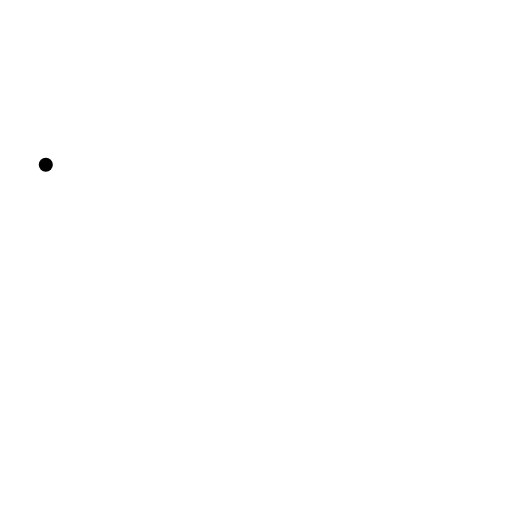
t = 0.00 s
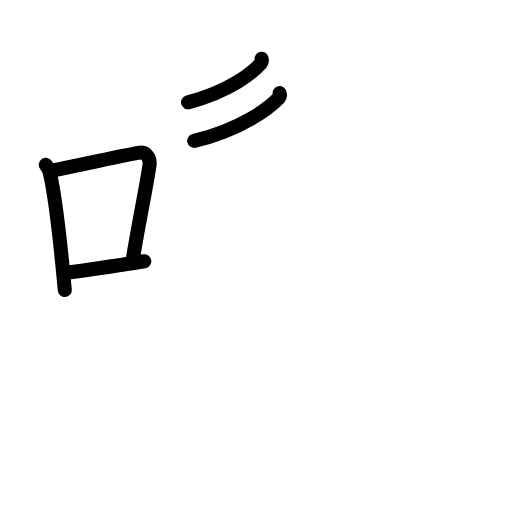
t = 4.63 s
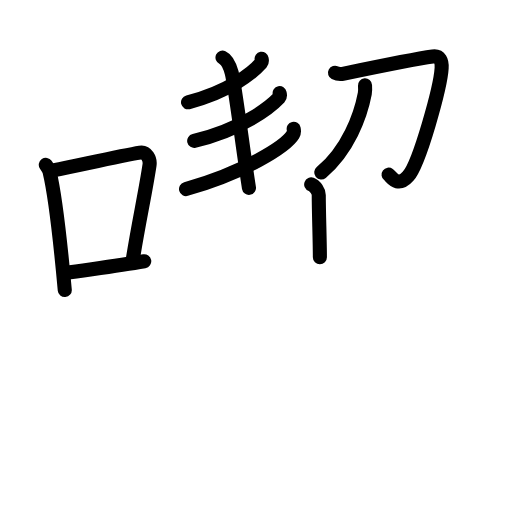
t = 9.50 s
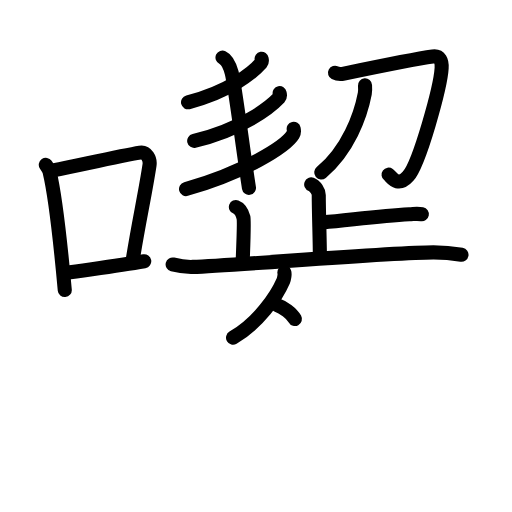
t = 14.50 s
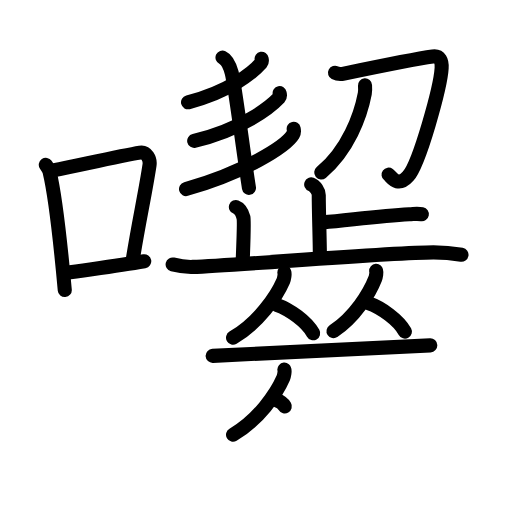
t = 19.25 s
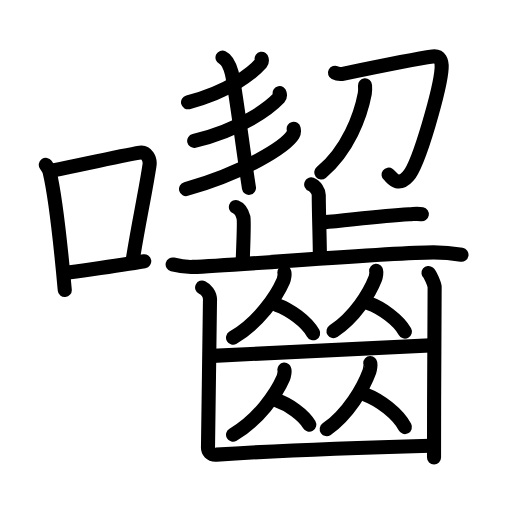
t = 24.00 s

The animated SVG that drew these frames (rendered in a browser with its animation timeline set to each time). Animation: 72 SMIL elements (animate=72); one cycle of 24.00 s.

<?xml version="1.0" encoding="UTF-8"?>
<!--
AniKanjiVG is licensed by CC-BY-SA Paul C. Sommerhoff (https://bitbucket.org/sommerhoff/anikanjivg).
AniKanjiVG uses KanjiVG which is licensed by CC-BY-SA Ulrich Apel (http://kanjivg.tagaini.net).
See also http://creativecommons.org/licenses/by-sa/3.0/
-->
<svg xmlns:kvg='http://kanjivg.tagaini.net' xmlns='http://www.w3.org/2000/svg' width='109' height='109' viewBox='0 0 109 109' style='fill:none;stroke:#000000;stroke-width:3;stroke-linecap:round;stroke-linejoin:round;' id="kvg:kanji_056d3"><g id="kvg:056d3" kvg:element="囓"><g id="kvg:056d3-g1" kvg:element="口" kvg:position="left" kvg:radical="tradit"><path id="kvg:056d3-s1" kvg:type="㇑" d="M9.75,35.09c0.33,0.48,0.66,0.87,0.8,1.47c1.13,4.71,2.47,16.72,3.24,25.19"><animate attributeName="d" begin="0.0s" dur="0.5s" from="M9.75,35.09C9.75,35.09,9.75,35.09,9.75,35.09" to="M9.75,35.09c0.33,0.48,0.66,0.87,0.8,1.47" />
<animate attributeName="d" begin="0.5s" dur="0.5s" from="M9.75,35.09c0.33,0.48,0.66,0.87,0.8,1.47c0,0,0,0,0,0,0" to="M9.75,35.09c0.33,0.48,0.66,0.87,0.8,1.47c1.13,4.71,2.47,16.72,3.24,25.19" />
</path>
<path id="kvg:056d3-s2" kvg:type="㇕b" d="M11.27,36.29c7.48-1.54,14.73-3.18,18.53-3.8c1.39-0.23,2.23,1.34,2.03,2.67c-0.82,5.51-2.29,12.16-3.51,19.78"><animate attributeName="d" begin="1.0s" dur="0.3333333333333333s" from="M11.27,36.29C11.27,36.29,11.27,36.29,11.27,36.29" to="M11.27,36.29c7.48-1.54,14.73-3.18,18.53-3.8" />
<animate attributeName="d" begin="1.3333333333333333s" dur="0.3333333333333333s" from="M11.27,36.29c7.48-1.54,14.73-3.18,18.53-3.8c0,0,0,0,0,0,0" to="M11.27,36.29c7.48-1.54,14.73-3.18,18.53-3.8c1.39-0.23,2.23,1.34,2.03,2.67" />
<animate attributeName="d" begin="1.6666666666666665s" dur="0.3333333333333333s" from="M11.27,36.29c7.48-1.54,14.73-3.18,18.53-3.8c1.39-0.23,2.23,1.34,2.03,2.67c0,0,0,0,0,0,0" to="M11.27,36.29c7.48-1.54,14.73-3.18,18.53-3.8c1.39-0.23,2.23,1.34,2.03,2.67c-0.82,5.51-2.29,12.16-3.51,19.78" />
<animate attributeName="d" begin="0s" dur="1.0s" from="M-100,-100" to="M-100,-100" />
</path>
<path id="kvg:056d3-s3" kvg:type="㇐b" d="M13.95,58.11c4.47-0.7,10.63-1.41,16.76-2.49"><animate attributeName="d" begin="2.0s" dur="1.0s" from="M13.95,58.11C13.95,58.11,13.95,58.11,13.95,58.11" to="M13.95,58.11c4.47-0.7,10.63-1.41,16.76-2.49" />
<animate attributeName="d" begin="0s" dur="2.0s" from="M-100,-100" to="M-100,-100" />
</path>
</g>
<g id="kvg:056d3-g2" kvg:element="齧" kvg:position="right"><g id="kvg:056d3-g3" kvg:position="top"><g id="kvg:056d3-g4" kvg:position="left"><g id="kvg:056d3-g5" kvg:element="彡"><g id="kvg:056d3-g6" kvg:element="三" kvg:variant="true"><g id="kvg:056d3-g7" kvg:element="一" kvg:variant="true" kvg:position="top"><path id="kvg:056d3-s4" kvg:type="㇒/㇐" d="M55.69,12.5c0.04,0.23,0.17,0.61-0.09,0.91c-1.67,1.94-6.63,6.05-15.57,8.37"><animate attributeName="d" begin="3.0s" dur="0.5s" from="M55.69,12.5C55.69,12.5,55.69,12.5,55.69,12.5" to="M55.69,12.5c0.04,0.23,0.17,0.61-0.09,0.91" />
<animate attributeName="d" begin="3.5s" dur="0.5s" from="M55.69,12.5c0.04,0.23,0.17,0.61-0.09,0.91c0,0,0,0,0,0,0" to="M55.69,12.5c0.04,0.23,0.17,0.61-0.09,0.91c-1.67,1.94-6.63,6.05-15.57,8.37" />
<animate attributeName="d" begin="0s" dur="3.0s" from="M-100,-100" to="M-100,-100" />
</path>
</g>
<g id="kvg:056d3-g8" kvg:position="bottom"><g id="kvg:056d3-g9" kvg:element="一" kvg:variant="true"><path id="kvg:056d3-s5" kvg:type="㇒/㇐" d="M59.53,19.83c0.05,0.24,0.19,0.65-0.1,0.96c-1.97,2.1-8.15,6.88-18.09,9.2"><animate attributeName="d" begin="4.0s" dur="0.5s" from="M59.53,19.83C59.53,19.83,59.53,19.83,59.53,19.83" to="M59.53,19.83c0.05,0.24,0.19,0.65-0.1,0.96" />
<animate attributeName="d" begin="4.5s" dur="0.5s" from="M59.53,19.83c0.05,0.24,0.19,0.65-0.1,0.96c0,0,0,0,0,0,0" to="M59.53,19.83c0.05,0.24,0.19,0.65-0.1,0.96c-1.97,2.1-8.15,6.88-18.09,9.2" />
<animate attributeName="d" begin="0s" dur="4.0s" from="M-100,-100" to="M-100,-100" />
</path>
</g>
<g id="kvg:056d3-g10" kvg:element="一" kvg:variant="true"><path id="kvg:056d3-s6" kvg:type="㇒/㇐" d="M62.52,27.42c0.07,0.3,0.14,0.78-0.13,1.22c-1.56,2.56-10.52,8.17-22.78,11.61"><animate attributeName="d" begin="5.0s" dur="0.5s" from="M62.52,27.42C62.52,27.42,62.52,27.42,62.52,27.42" to="M62.52,27.42c0.07,0.3,0.14,0.78-0.13,1.22" />
<animate attributeName="d" begin="5.5s" dur="0.5s" from="M62.52,27.42c0.07,0.3,0.14,0.78-0.13,1.22c0,0,0,0,0,0,0" to="M62.52,27.42c0.07,0.3,0.14,0.78-0.13,1.22c-1.56,2.56-10.52,8.17-22.78,11.61" />
<animate attributeName="d" begin="0s" dur="5.0s" from="M-100,-100" to="M-100,-100" />
</path>
</g>
</g>
</g>
</g>
<path id="kvg:056d3-s7" kvg:type="㇑" d="M47.37,12.25c1.09,0.5,1.69,2.26,1.96,3.25C50,18,51.75,32,53,40"><animate attributeName="d" begin="6.0s" dur="0.5s" from="M47.37,12.25C47.37,12.25,47.37,12.25,47.37,12.25" to="M47.37,12.25c1.09,0.5,1.69,2.26,1.96,3.25" />
<animate attributeName="d" begin="6.5s" dur="0.5s" from="M47.37,12.25c1.09,0.5,1.69,2.26,1.96,3.25c0,0,0,0,0,0,0" to="M47.37,12.25c1.09,0.5,1.69,2.26,1.96,3.25C50,18,51.75,32,53,40" />
<animate attributeName="d" begin="0s" dur="6.0s" from="M-100,-100" to="M-100,-100" />
</path>
</g>
<g id="kvg:056d3-g11" kvg:element="刀" kvg:position="right"><path id="kvg:056d3-s8" kvg:type="㇆" d="M71.32,15.5c0.61,0.32,1.38,0.28,1.91,0.17c4.34-0.9,16.47-3.3,18.88-3.63c1.57-0.22,2,0.97,1.91,2.48c-0.23,3.99-4.71,20.27-7.13,22.98c-2.26,2.53-3.54,0.15-4.17-0.32"><animate attributeName="d" begin="7.0s" dur="0.2s" from="M71.32,15.5C71.32,15.5,71.32,15.5,71.32,15.5" to="M71.32,15.5c0.61,0.32,1.38,0.28,1.91,0.17" />
<animate attributeName="d" begin="7.2s" dur="0.2s" from="M71.32,15.5c0.61,0.32,1.38,0.28,1.91,0.17c0,0,0,0,0,0,0" to="M71.32,15.5c0.61,0.32,1.38,0.28,1.91,0.17c4.34-0.9,16.47-3.3,18.88-3.63" />
<animate attributeName="d" begin="7.4s" dur="0.2s" from="M71.32,15.5c0.61,0.32,1.38,0.28,1.91,0.17c4.34-0.9,16.47-3.3,18.88-3.63c0,0,0,0,0,0,0" to="M71.32,15.5c0.61,0.32,1.38,0.28,1.91,0.17c4.34-0.9,16.47-3.3,18.88-3.63c1.57-0.22,2,0.97,1.91,2.48" />
<animate attributeName="d" begin="7.6s" dur="0.2s" from="M71.32,15.5c0.61,0.32,1.38,0.28,1.91,0.17c4.34-0.9,16.47-3.3,18.88-3.63c1.57-0.22,2,0.97,1.91,2.48c0,0,0,0,0,0,0" to="M71.32,15.5c0.61,0.32,1.38,0.28,1.91,0.17c4.34-0.9,16.47-3.3,18.88-3.63c1.57-0.22,2,0.97,1.91,2.48c-0.23,3.99-4.71,20.27-7.13,22.98" />
<animate attributeName="d" begin="7.8s" dur="0.2s" from="M71.32,15.5c0.61,0.32,1.38,0.28,1.91,0.17c4.34-0.9,16.47-3.3,18.88-3.63c1.57-0.22,2,0.97,1.91,2.48c-0.23,3.99-4.71,20.27-7.13,22.98c0,0,0,0,0,0,0" to="M71.32,15.5c0.61,0.32,1.38,0.28,1.91,0.17c4.34-0.9,16.47-3.3,18.88-3.63c1.57-0.22,2,0.97,1.91,2.48c-0.23,3.99-4.71,20.27-7.13,22.98c-2.26,2.53-3.54,0.15-4.17-0.32" />
<animate attributeName="d" begin="0s" dur="7.0s" from="M-100,-100" to="M-100,-100" />
</path>
<path id="kvg:056d3-s9" kvg:type="㇒" d="M77.71,18.18c0.03,0.44,0.06,1.13-0.05,1.75c-0.87,4.63-3.56,12.02-9.27,16.79"><animate attributeName="d" begin="8.0s" dur="0.5s" from="M77.71,18.18C77.71,18.18,77.71,18.18,77.71,18.18" to="M77.71,18.18c0.03,0.44,0.06,1.13-0.05,1.75" />
<animate attributeName="d" begin="8.5s" dur="0.5s" from="M77.71,18.18c0.03,0.44,0.06,1.13-0.05,1.75c0,0,0,0,0,0,0" to="M77.71,18.18c0.03,0.44,0.06,1.13-0.05,1.75c-0.87,4.63-3.56,12.02-9.27,16.79" />
<animate attributeName="d" begin="0s" dur="8.0s" from="M-100,-100" to="M-100,-100" />
</path>
</g>
</g>
<g id="kvg:056d3-g12" kvg:element="齒" kvg:position="bottom"><g id="kvg:056d3-g13" kvg:element="止" kvg:position="top"><g id="kvg:056d3-g14" kvg:element="卜" kvg:original="ト"><path id="kvg:056d3-s10" kvg:type="㇑a" d="M66.25,39.25c0.9,0.34,1.61,1.53,1.61,2.24c0,3.62,0.24,9.82,0.24,13.26"><animate attributeName="d" begin="9.0s" dur="0.5s" from="M66.25,39.25C66.25,39.25,66.25,39.25,66.25,39.25" to="M66.25,39.25c0.9,0.34,1.61,1.53,1.61,2.24" />
<animate attributeName="d" begin="9.5s" dur="0.5s" from="M66.25,39.25c0.9,0.34,1.61,1.53,1.61,2.24c0,0,0,0,0,0,0" to="M66.25,39.25c0.9,0.34,1.61,1.53,1.61,2.24c0,3.62,0.24,9.82,0.24,13.26" />
<animate attributeName="d" begin="0s" dur="9.0s" from="M-100,-100" to="M-100,-100" />
</path>
<path id="kvg:056d3-s11" kvg:type="㇐b/㇔" d="M68.74,47.34c5.86-0.52,12.22-1.38,18.38-1.72c1.43-0.08,1.79-0.17,2.69,0"><animate attributeName="d" begin="10.0s" dur="0.5s" from="M68.74,47.34C68.74,47.34,68.74,47.34,68.74,47.34" to="M68.74,47.34c5.86-0.52,12.22-1.38,18.38-1.72" />
<animate attributeName="d" begin="10.5s" dur="0.5s" from="M68.74,47.34c5.86-0.52,12.22-1.38,18.38-1.72c0,0,0,0,0,0,0" to="M68.74,47.34c5.86-0.52,12.22-1.38,18.38-1.72c1.43-0.08,1.79-0.17,2.69,0" />
<animate attributeName="d" begin="0s" dur="10.0s" from="M-100,-100" to="M-100,-100" />
</path>
</g>
<path id="kvg:056d3-s12" kvg:type="㇑a" d="M50.22,44.07c0.9,0.34,1.43,1.55,1.61,2.24c0.18,0.69,0,5.34-0.18,9.64"><animate attributeName="d" begin="11.0s" dur="0.5s" from="M50.22,44.07C50.22,44.07,50.22,44.07,50.22,44.07" to="M50.22,44.07c0.9,0.34,1.43,1.55,1.61,2.24" />
<animate attributeName="d" begin="11.5s" dur="0.5s" from="M50.22,44.07c0.9,0.34,1.43,1.55,1.61,2.24c0,0,0,0,0,0,0" to="M50.22,44.07c0.9,0.34,1.43,1.55,1.61,2.24c0.18,0.69,0,5.34-0.18,9.64" />
<animate attributeName="d" begin="0s" dur="11.0s" from="M-100,-100" to="M-100,-100" />
</path>
<path id="kvg:056d3-s13" kvg:type="㇐" d="M36.75,56.3c0.68,0.17,2.48,0.58,4.28,0.52c9.71-0.34,42.05-3.1,51.25-3.1c1.8,0,4.94,0.34,5.97,0.52"><animate attributeName="d" begin="12.0s" dur="0.3333333333333333s" from="M36.75,56.3C36.75,56.3,36.75,56.3,36.75,56.3" to="M36.75,56.3c0.68,0.17,2.48,0.58,4.28,0.52" />
<animate attributeName="d" begin="12.333333333333334s" dur="0.3333333333333333s" from="M36.75,56.3c0.68,0.17,2.48,0.58,4.28,0.52c0,0,0,0,0,0,0" to="M36.75,56.3c0.68,0.17,2.48,0.58,4.28,0.52c9.71-0.34,42.05-3.1,51.25-3.1" />
<animate attributeName="d" begin="12.666666666666666s" dur="0.3333333333333333s" from="M36.75,56.3c0.68,0.17,2.48,0.58,4.28,0.52c9.71-0.34,42.05-3.1,51.25-3.1c0,0,0,0,0,0,0" to="M36.75,56.3c0.68,0.17,2.48,0.58,4.28,0.52c9.71-0.34,42.05-3.1,51.25-3.1c1.8,0,4.94,0.34,5.97,0.52" />
<animate attributeName="d" begin="0s" dur="12.0s" from="M-100,-100" to="M-100,-100" />
</path>
</g>
<g id="kvg:056d3-g15" kvg:position="bottom"><g id="kvg:056d3-g16" kvg:element="从"><g id="kvg:056d3-g17" kvg:element="人"><path id="kvg:056d3-s14" kvg:type="㇒" d="M60.54,58.02c0.17,0.14-0.09,1.44-0.22,1.75c-1.47,3.39-5.28,8.94-10.71,12.12"><animate attributeName="d" begin="13.0s" dur="0.5s" from="M60.54,58.02C60.54,58.02,60.54,58.02,60.54,58.02" to="M60.54,58.02c0.17,0.14-0.09,1.44-0.22,1.75" />
<animate attributeName="d" begin="13.5s" dur="0.5s" from="M60.54,58.02c0.17,0.14-0.09,1.44-0.22,1.75c0,0,0,0,0,0,0" to="M60.54,58.02c0.17,0.14-0.09,1.44-0.22,1.75c-1.47,3.39-5.28,8.94-10.71,12.12" />
<animate attributeName="d" begin="0s" dur="13.0s" from="M-100,-100" to="M-100,-100" />
</path>
<path id="kvg:056d3-s15" kvg:type="㇔" d="M58.89,64.89c2.81,0.98,6.41,3.58,7.78,6.05"><animate attributeName="d" begin="14.0s" dur="1.0s" from="M58.89,64.89C58.89,64.89,58.89,64.89,58.89,64.89" to="M58.89,64.89c2.81,0.98,6.41,3.58,7.78,6.05" />
<animate attributeName="d" begin="0s" dur="14.0s" from="M-100,-100" to="M-100,-100" />
</path>
</g>
<g id="kvg:056d3-g18" kvg:element="人"><path id="kvg:056d3-s16" kvg:type="㇒" d="M80.08,57.67c0.15,0.13-0.07,1.33-0.19,1.62c-1.22,3.14-4.38,8.27-8.89,11.22"><animate attributeName="d" begin="15.0s" dur="0.5s" from="M80.08,57.67C80.08,57.67,80.08,57.67,80.08,57.67" to="M80.08,57.67c0.15,0.13-0.07,1.33-0.19,1.62" />
<animate attributeName="d" begin="15.5s" dur="0.5s" from="M80.08,57.67c0.15,0.13-0.07,1.33-0.19,1.62c0,0,0,0,0,0,0" to="M80.08,57.67c0.15,0.13-0.07,1.33-0.19,1.62c-1.22,3.14-4.38,8.27-8.89,11.22" />
<animate attributeName="d" begin="0s" dur="15.0s" from="M-100,-100" to="M-100,-100" />
</path>
<path id="kvg:056d3-s17" kvg:type="㇔" d="M78.42,64.54c2.81,0.98,6.41,3.58,7.78,6.05"><animate attributeName="d" begin="16.0s" dur="1.0s" from="M78.42,64.54C78.42,64.54,78.42,64.54,78.42,64.54" to="M78.42,64.54c2.81,0.98,6.41,3.58,7.78,6.05" />
<animate attributeName="d" begin="0s" dur="16.0s" from="M-100,-100" to="M-100,-100" />
</path>
</g>
</g>
<path id="kvg:056d3-s18" kvg:type="㇐" d="M45.27,75.76c2.91,0,43.63-2.24,46.33-2.24"><animate attributeName="d" begin="17.0s" dur="1.0s" from="M45.27,75.76C45.27,75.76,45.27,75.76,45.27,75.76" to="M45.27,75.76c2.91,0,43.63-2.24,46.33-2.24" />
<animate attributeName="d" begin="0s" dur="17.0s" from="M-100,-100" to="M-100,-100" />
</path>
<g id="kvg:056d3-g19" kvg:element="从"><g id="kvg:056d3-g20" kvg:element="人"><path id="kvg:056d3-s19" kvg:type="㇒" d="M60.54,78.69c0.17,0.14-0.09,1.44-0.22,1.75c-1.47,3.39-5.28,8.94-10.71,12.12"><animate attributeName="d" begin="18.0s" dur="0.5s" from="M60.54,78.69C60.54,78.69,60.54,78.69,60.54,78.69" to="M60.54,78.69c0.17,0.14-0.09,1.44-0.22,1.75" />
<animate attributeName="d" begin="18.5s" dur="0.5s" from="M60.54,78.69c0.17,0.14-0.09,1.44-0.22,1.75c0,0,0,0,0,0,0" to="M60.54,78.69c0.17,0.14-0.09,1.44-0.22,1.75c-1.47,3.39-5.28,8.94-10.71,12.12" />
<animate attributeName="d" begin="0s" dur="18.0s" from="M-100,-100" to="M-100,-100" />
</path>
<path id="kvg:056d3-s20" kvg:type="㇔" d="M58.89,85.21c2.51,0.84,5.72,3.07,6.95,5.19"><animate attributeName="d" begin="19.0s" dur="1.0s" from="M58.89,85.21C58.89,85.21,58.89,85.21,58.89,85.21" to="M58.89,85.21c2.51,0.84,5.72,3.07,6.95,5.19" />
<animate attributeName="d" begin="0s" dur="19.0s" from="M-100,-100" to="M-100,-100" />
</path>
</g>
<g id="kvg:056d3-g21" kvg:element="人"><path id="kvg:056d3-s21" kvg:type="㇒" d="M78.83,77.31c0.15,0.14-0.08,1.45-0.19,1.77c-1.25,3.43-4.48,9.05-9.09,12.28"><animate attributeName="d" begin="20.0s" dur="0.5s" from="M78.83,77.31C78.83,77.31,78.83,77.31,78.83,77.31" to="M78.83,77.31c0.15,0.14-0.08,1.45-0.19,1.77" />
<animate attributeName="d" begin="20.5s" dur="0.5s" from="M78.83,77.31c0.15,0.14-0.08,1.45-0.19,1.77c0,0,0,0,0,0,0" to="M78.83,77.31c0.15,0.14-0.08,1.45-0.19,1.77c-1.25,3.43-4.48,9.05-9.09,12.28" />
<animate attributeName="d" begin="0s" dur="20.0s" from="M-100,-100" to="M-100,-100" />
</path>
<path id="kvg:056d3-s22" kvg:type="㇔" d="M77.8,84.01c3.04,1.12,6.92,4.09,8.4,6.91"><animate attributeName="d" begin="21.0s" dur="1.0s" from="M77.8,84.01C77.8,84.01,77.8,84.01,77.8,84.01" to="M77.8,84.01c3.04,1.12,6.92,4.09,8.4,6.91" />
<animate attributeName="d" begin="0s" dur="21.0s" from="M-100,-100" to="M-100,-100" />
</path>
</g>
</g>
<g id="kvg:056d3-g22" kvg:element="凵"><path id="kvg:056d3-s23" kvg:type="㇗a" d="M43.03,61.21c0.63,0.31,1.82,1.29,1.67,2.93c-0.06,0.62-0.35,30.06-0.42,31c-0.06,0.94,0.54,1.73,1.79,1.65c13.52-0.88,32.85-1.57,45.52-1.91"><animate attributeName="d" begin="22.0s" dur="0.25s" from="M43.03,61.21C43.03,61.21,43.03,61.21,43.03,61.21" to="M43.03,61.21c0.63,0.31,1.82,1.29,1.67,2.93" />
<animate attributeName="d" begin="22.25s" dur="0.25s" from="M43.03,61.21c0.63,0.31,1.82,1.29,1.67,2.93c0,0,0,0,0,0,0" to="M43.03,61.21c0.63,0.31,1.82,1.29,1.67,2.93c-0.06,0.62-0.35,30.06-0.42,31" />
<animate attributeName="d" begin="22.5s" dur="0.25s" from="M43.03,61.21c0.63,0.31,1.82,1.29,1.67,2.93c-0.06,0.62-0.35,30.06-0.42,31c0,0,0,0,0,0,0" to="M43.03,61.21c0.63,0.31,1.82,1.29,1.67,2.93c-0.06,0.62-0.35,30.06-0.42,31c-0.06,0.94,0.54,1.73,1.79,1.65" />
<animate attributeName="d" begin="22.75s" dur="0.25s" from="M43.03,61.21c0.63,0.31,1.82,1.29,1.67,2.93c-0.06,0.62-0.35,30.06-0.42,31c-0.06,0.94,0.54,1.73,1.79,1.65c0,0,0,0,0,0,0" to="M43.03,61.21c0.63,0.31,1.82,1.29,1.67,2.93c-0.06,0.62-0.35,30.06-0.42,31c-0.06,0.94,0.54,1.73,1.79,1.65c13.52-0.88,32.85-1.57,45.52-1.91" />
<animate attributeName="d" begin="0s" dur="22.0s" from="M-100,-100" to="M-100,-100" />
</path>
<path id="kvg:056d3-s24" kvg:type="㇑" d="M91.22,58.11c0.39,0.31,1.23,2.31,1.31,2.93c0.08,0.62-0.17,21.95-0.13,36.34"><animate attributeName="d" begin="23.0s" dur="0.5s" from="M91.22,58.11C91.22,58.11,91.22,58.11,91.22,58.11" to="M91.22,58.11c0.39,0.31,1.23,2.31,1.31,2.93" />
<animate attributeName="d" begin="23.5s" dur="0.5s" from="M91.22,58.11c0.39,0.31,1.23,2.31,1.31,2.93c0,0,0,0,0,0,0" to="M91.22,58.11c0.39,0.31,1.23,2.31,1.31,2.93c0.08,0.62-0.17,21.95-0.13,36.34" />
<animate attributeName="d" begin="0s" dur="23.0s" from="M-100,-100" to="M-100,-100" />
</path>
</g>
</g>
</g>
</g>
</g>
</svg>
